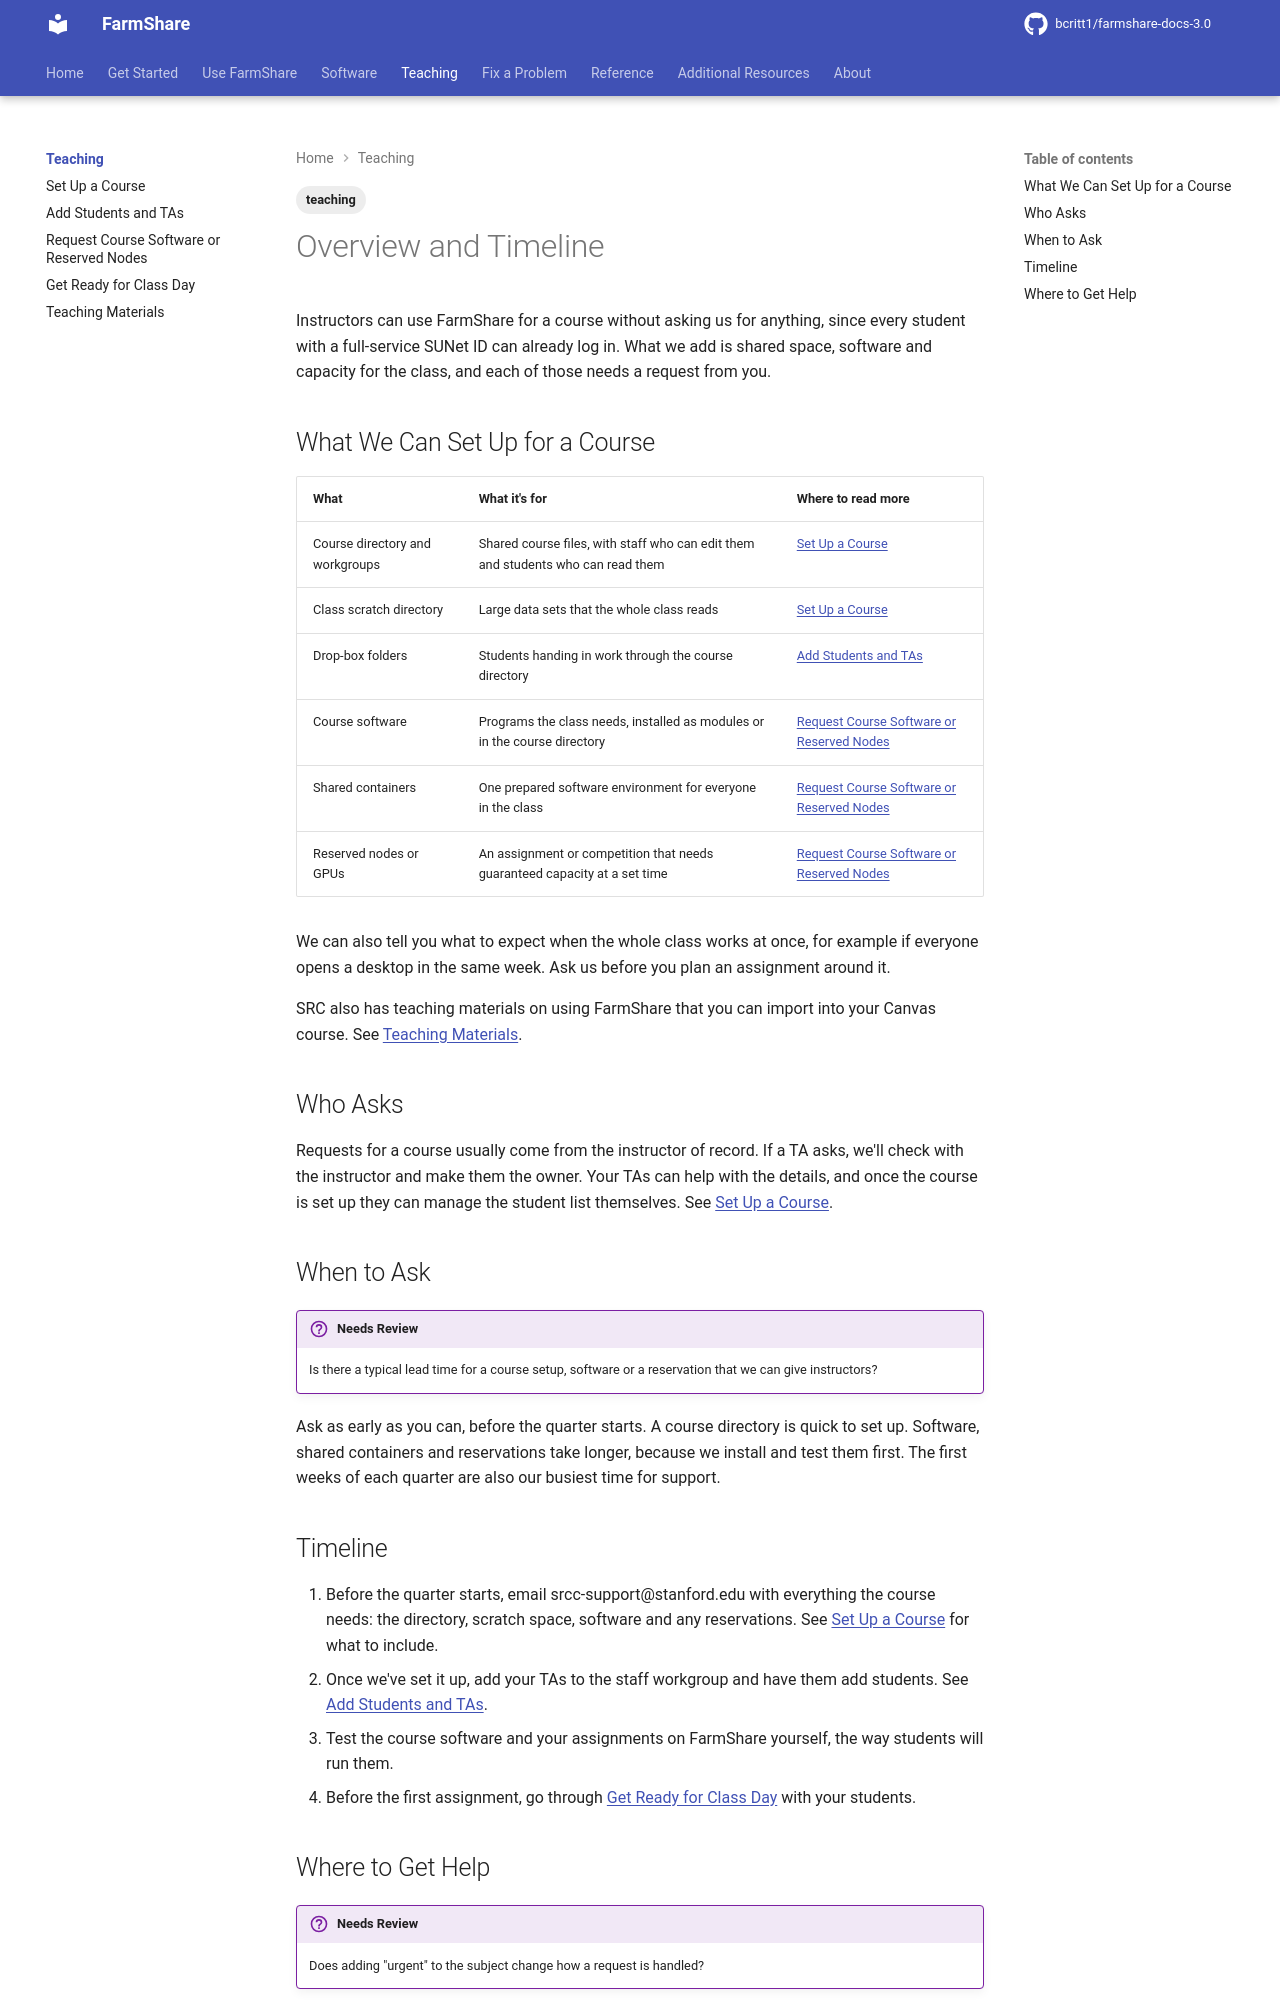

repository: bcritt1/farmshare-docs-3.0 · page: teaching/index.html · generator: mkdocs

---
tags:
    - teaching
---

Instructors can use FarmShare for a course without asking us for anything, since
every student with a full-service SUNet ID can already log in. What we add is
shared space, software and capacity for the class, and each of those needs a
request from you.

## What We Can Set Up for a Course

| What | What it's for | Where to read more |
|---|---|---|
| Course directory and workgroups | Shared course files, with staff who can edit them and students who can read them | [Set Up a Course](set-up-a-course.md) |
| Class scratch directory | Large data sets that the whole class reads | [Set Up a Course](set-up-a-course.md) |
| Drop-box folders | Students handing in work through the course directory | [Add Students and TAs](add-students-and-tas.md) |
| Course software | Programs the class needs, installed as modules or in the course directory | [Request Course Software or Reserved Nodes](course-software-and-reservations.md) |
| Shared containers | One prepared software environment for everyone in the class | [Request Course Software or Reserved Nodes](course-software-and-reservations.md) |
| Reserved nodes or GPUs | An assignment or competition that needs guaranteed capacity at a set time | [Request Course Software or Reserved Nodes](course-software-and-reservations.md) |

We can also tell you what to expect when the whole class works at once, for
example if everyone opens a desktop in the same week. Ask us before you plan an
assignment around it.

SRC also has teaching materials on using FarmShare that you can import into your
Canvas course. See [Teaching Materials](materials.md).

## Who Asks

Requests for a course usually come from the instructor of record. If a TA asks,
we'll check with the instructor and make them the owner. Your TAs can help with
the details, and once the course is set up they can manage the student list
themselves. See [Set Up a Course](set-up-a-course.md).

## When to Ask

!!! review "Needs Review"
    Is there a typical lead time for a course setup, software or a reservation
    that we can give instructors?

Ask as early as you can, before the quarter starts. A course directory is quick
to set up. Software, shared containers and reservations take longer, because we
install and test them first. The first weeks of each quarter are also our
busiest time for support.

## Timeline

1. Before the quarter starts, email {{ facts.support_email }} with everything
   the course needs: the directory, scratch space, software and any
   reservations. See [Set Up a Course](set-up-a-course.md) for what to include.
2. Once we've set it up, add your TAs to the staff workgroup and have them add
   students. See [Add Students and TAs](add-students-and-tas.md).
3. Test the course software and your assignments on FarmShare yourself, the way
   students will run them.
4. Before the first assignment, go through [Get Ready for Class
   Day](class-day.md) with your students.
